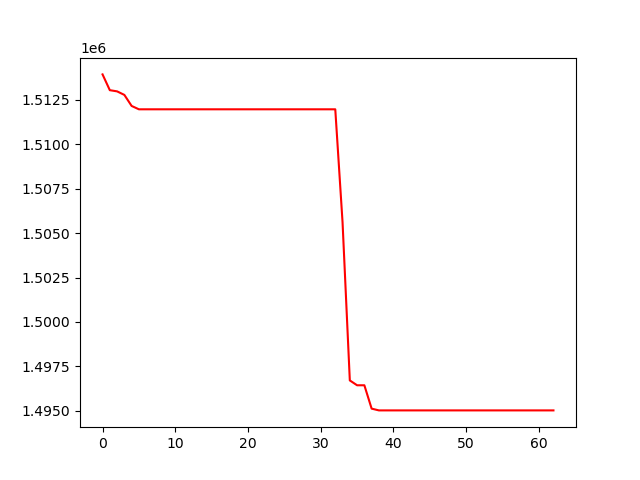

Data behind this chart, as committed beside it:
, 0
0, 1513937
1, 1513048
2, 1512982
3, 1512782
4, 1512160
5, 1511972
6, 1511972
7, 1511972
8, 1511972
9, 1511972
10, 1511972
11, 1511972
12, 1511972
13, 1511972
14, 1511972
15, 1511972
16, 1511972
17, 1511972
18, 1511972
19, 1511972
20, 1511972
21, 1511972
22, 1511972
23, 1511972
24, 1511972
25, 1511972
26, 1511972
27, 1511972
28, 1511972
29, 1511972
30, 1511972
31, 1511972
32, 1511972
33, 1505613
34, 1496705
35, 1496432
36, 1496432
37, 1495117
38, 1495017
39, 1495017
40, 1495017
41, 1495017
42, 1495017
43, 1495017
44, 1495017
45, 1495017
46, 1495017
47, 1495017
48, 1495017
49, 1495017
50, 1495017
51, 1495017
52, 1495017
53, 1495017
54, 1495017
55, 1495017
56, 1495017
57, 1495017
58, 1495017
59, 1495017
... 3 more rows
